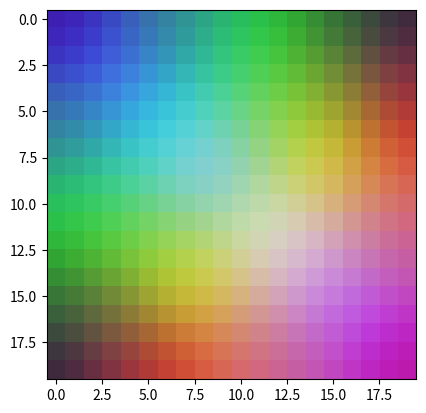

Generate this figure with matplotlib:
import numpy as np
from math import log
from math import exp
import matplotlib.pyplot as plt


class SOM:
    def __init__(self, trainData, N):
        self.N = N
        x, y = np.meshgrid(range(self.N), range(self.N))
        self.dMapRadius = self.N / 2

        self.learningRate = 0.1
        self.k = trainData.shape[0] / log(self.dMapRadius)

        self.tp = np.hstack((x.flatten()[:, np.newaxis],
                            y.flatten()[:, np.newaxis]))

        self.w = np.random.rand(self.N*self.N,
                                trainData.shape[1])
        self.trainData = trainData




    def train(self):
        for t, x in enumerate(self.trainData):
            bmu = self.find_BMU(w=self.w, x=x)
            S = np.linalg.norm(self.tp - bmu, axis=1)
            sigma = self.dMapRadius * exp(-t/self.k)
            learn_radius = np.exp(- ((S ** 2) / (2 * sigma ** 2)))
            learn_ratio = self.learningRate * exp(-t/self.k)
            self.w += learn_ratio * learn_radius[:, np.newaxis] * (x - self.w)
        return self.w



    def find_BMU(self, w, x):
        dx = np.linalg.norm(w - x, axis=1)
        bmu = np.argmin(dx)
        return np.unravel_index(bmu, (self.N, self.N))




N = 20
trainData = np.random.random((10000, 3))
som = SOM(trainData=trainData, N = N)


plt.imshow(som.w.reshape((N, N, 3)),
           interpolation='none')
plt.show()

som.train()
plt.imshow(som.w.reshape((N, N, 3)),
           interpolation='none')
plt.show()